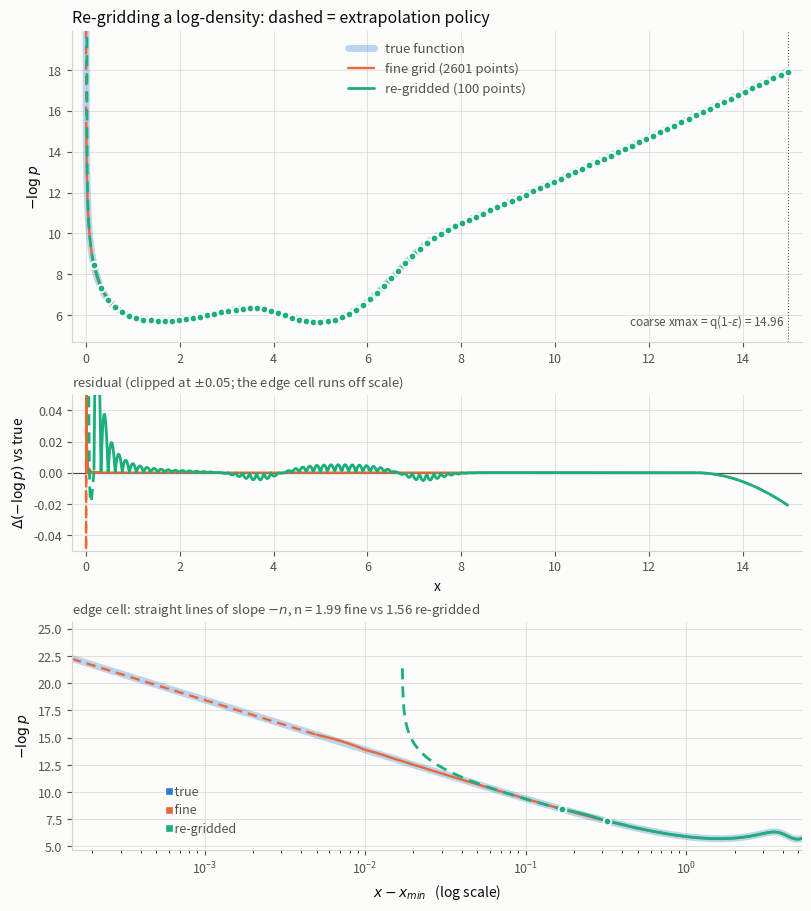

The script that saved this image:
"""Re-grid a probability density stored as ``y = -log p(x)`` on a regular grid.

A density is a `LogDensity`: a regular grid ``x``, values ``y = -log p``, and
two extrapolation policies that define the density off the interior:

  left  `PowerLawEdge(n)`     y(x) = y[1] - n*log((x - xmin)/dx)   xmin < x < x[1]
                              i.e. p ∝ (x - xmin)**n; n > 0 is a polynomial
                              approach to zero at the support edge xmin.
                              p == 0 for x <= xmin, so y[0] is formally +inf
                              and is never used.
  right `ExponentialTail(s)`  y(x) = y[-1] + s*(x - xmax)          x > xmax

The interior (x[1] .. xmax) is the log-linear interpolant of y, i.e. piecewise
exponential in p.  All masses below are exact for that model.

`regrid` returns the same kind of object on a coarse grid: it keeps the left
support edge xmin (nothing to truncate there — the density vanishes) and cuts
the exponential tail at the 1-epsilon quantile.  The y values are copied from
the input, unshifted, so the density is preserved as given (no normalization).
The two policy parameters of the output are chosen to reproduce exactly the
input mass of the first cell and of the truncated tail.
"""

from __future__ import annotations

from dataclasses import dataclass

import numpy as np


def _phi(z):
    """(exp(z) - 1) / z, evaluated stably (limit 1 at z = 0)."""
    z = np.asarray(z, dtype=float)
    tiny = np.abs(z) < 1e-8
    zs = np.where(tiny, 1.0, z)
    return np.where(tiny, 1.0 + 0.5 * z, np.expm1(zs) / zs)


@dataclass
class PowerLawEdge:
    """Left policy: p ∝ (x - xmin)**n between xmin and the second point."""

    n: float

    def __post_init__(self):
        if not self.n > -1.0:
            raise ValueError(f"edge exponent n={self.n:.4g} must be > -1 "
                             "for the edge cell to have finite mass")


@dataclass
class ExponentialTail:
    """Right policy: p ∝ exp(-slope*(x - xmax)) beyond the last point."""

    slope: float

    def __post_init__(self):
        if not self.slope > 0.0:
            raise ValueError(f"tail slope={self.slope:.4g} must be > 0 "
                             "for the tail to have finite mass")


@dataclass
class LogDensity:
    x: np.ndarray
    y: np.ndarray          # -log p, y[0] unused as hard p=0 boundary at xmin
    left: PowerLawEdge
    right: ExponentialTail

    # ---------------------------------------------------------------- setup
    def __post_init__(self):
        self.x = np.asarray(self.x, dtype=float)
        self.y = np.asarray(self.y, dtype=float)
        if self.x.shape != self.y.shape or self.x.ndim != 1 or self.x.size < 3:
            raise ValueError("x and y must be 1-D of equal length >= 3")
        d = np.diff(self.x)
        if np.ptp(d) > 1e-9 * abs(self.dx):
            raise ValueError("x must be a regular grid")
        self._build()

    def _build(self):
        # Cell masses in units of exp(-ref), so that exp(-y) stays at O(1).
        ref = float(np.min(self.y[1:]))
        ys = self.y - ref
        h, n = self.dx, self.left.n
        m_edge = np.exp(-ys[1]) * h / (1.0 + n)          # power-law edge cell
        s = np.diff(ys[1:]) / h
        m_int = np.exp(-ys[1:-1]) * h * _phi(-s * h)     # log-linear cells
        m_tail = np.exp(-ys[-1]) / self.right.slope      # exponential tail
        cum = np.cumsum(np.concatenate(([0.0, m_edge], m_int, [m_tail])))
        self._log_mass = float(np.log(cum[-1]) - ref)
        # The CDF at the grid points: _cdf[i] is the *fraction* of the mass
        # below x[i] for i = 0 .. size-1, and the extra last entry is
        # cdf(+inf) = 1.  So _cdf[1] is the mass of the edge cell and
        # 1 - _cdf[-2] the tail's.
        self._cdf = cum / cum[-1]

    @property
    def dx(self):
        return float(self.x[1] - self.x[0])

    @property
    def xmin(self):
        return float(self.x[0])

    @property
    def xmax(self):
        return float(self.x[-1])

    @classmethod
    def from_grid(cls, x, y, edge_window=4, tail_window=4):
        """Build a LogDensity, fitting both policies to the outermost points."""
        x, y = np.asarray(x, float), np.asarray(y, float)
        k = int(np.clip(edge_window, 2, y.size - 1))
        lg = np.log(np.arange(1, k + 1))            # log((x_i - xmin)/dx)
        n = -float(lg @ (y[1:1 + k] - y[1]) / (lg @ lg))
        m = int(np.clip(tail_window, 2, y.size - 1))
        slope = float(np.polyfit(x[-m:], y[-m:], 1)[0])
        return cls(x, y, PowerLawEdge(n), ExponentialTail(slope))

    # ----------------------------------------------------------- evaluation
    def __call__(self, xq):
        """-log p at arbitrary points, using both policies outside the grid."""
        xq = np.atleast_1d(np.asarray(xq, dtype=float))
        out = np.empty_like(xq)
        out[:] = np.interp(xq, self.x, self.y)
        edge = (xq > self.xmin) & (xq < self.x[1])
        out[edge] = self.y[1] - self.left.n * np.log((xq[edge] - self.xmin)
                                                    / self.dx)
        out[xq <= self.xmin] = np.inf                       # p = 0
        hi = xq > self.xmax
        out[hi] = self.y[-1] + self.right.slope * (xq[hi] - self.xmax)
        return out

    # ------------------------------------------------------------- integrals
    @property
    def log_mass(self):
        """log of the total mass (the density is kept unnormalized)."""
        return self._log_mass

    def cdf(self, xq):
        """Fraction of the total mass below xq."""
        h, n = self.dx, self.left.n
        if xq <= self.xmin:
            return 0.0
        if xq < self.x[1]:                                    # edge cell
            return self._cdf[1] * ((xq - self.xmin) / h) ** (1.0 + n)
        if xq >= self.xmax:                                   # exponential tail
            return 1.0 - (1.0 - self._cdf[-2]) * np.exp(
                -self.right.slope * (xq - self.xmax))
        # Fraction of cell i below xq, from the exact log-linear cell mass.
        i = min(int((xq - self.xmin) / h), self.y.size - 2)
        s = (self.y[i + 1] - self.y[i]) / h
        u = xq - self.x[i]
        return self._cdf[i] + (self._cdf[i + 1] - self._cdf[i]) * (
            u * float(_phi(-s * u)) / (h * float(_phi(-s * h))))

    def mass_between(self, a, b):
        """Fraction of the total mass on [a, b]."""
        return self.cdf(b) - self.cdf(a)

    def quantile(self, q):
        """Inverse CDF (analytic in every regime)."""
        if not 0.0 < q < 1.0:
            raise ValueError("q must be in (0, 1)")
        cdf, h, n = self._cdf, self.dx, self.left.n
        if q <= cdf[1]:                                       # edge cell with hard boundary at xmin
            return self.xmin + h * (q / cdf[1]) ** (1.0 / (1.0 + n))
        if q >= cdf[-2]:                                      # exponential tail past the soft xmax
            return self.xmax - np.log((1.0 - q) / (1.0 - cdf[-2])) \
                / self.right.slope
        # Find the interior cell i such that cdf[i] <= q < cdf[i+1].
        i = min(np.searchsorted(cdf, q, side="right") - 1, self.y.size - 2)
        s = (self.y[i + 1] - self.y[i]) / h
        remainder = q - cdf[i]
        # p(x[i]) as a remainder of the total, again from the exact cell mass
        a = (cdf[i + 1] - cdf[i]) / (h * float(_phi(-s * h)))
        if abs(s * h) < 1e-8:                                 # flat cell
            return self.x[i] + remainder / a
        return self.x[i] - np.log1p(-remainder * s / a) / s


# ----------------------------------------------------------------------------
def regrid(f: LogDensity, n_points, epsilon=1e-4, epsilon_left=None):
    """Resample `f` onto `n_points` regular points, keeping its policies.

    The new range is [xmin_new, quantile(1 - epsilon)].  By default
    xmin_new = f.xmin, the support edge, where no mass is lost; pass
    `epsilon_left` to cut the left side at that quantile instead.

    Returns the coarse LogDensity; pass it to `diagnostics` to see how well
    it tracks `f`.
    """
    if n_points < 3:
        raise ValueError("n_points must be >= 3")
    if not 0.0 < epsilon < 0.5:
        raise ValueError("epsilon must be in (0, 0.5)")

    x_lo = f.xmin if epsilon_left is None else f.quantile(epsilon_left)
    x_hi = f.quantile(1.0 - epsilon)
    if not x_hi > x_lo:
        raise ValueError("degenerate range")

    x_new = np.linspace(x_lo, x_hi, n_points)
    y_new = f(x_new)                       # y_new[0] = inf when x_lo == f.xmin
    h_new = float(x_new[1] - x_new[0])

    # Policy parameters that reproduce the input mass of the edge cell and of
    # the discarded tail exactly.  Everything is a fraction of f's total mass,
    # so the densities are taken as exp(-y)/mass too; the tail fraction beyond
    # x_hi is epsilon by construction.
    m_edge = f.mass_between(x_lo, x_new[1])
    if not m_edge > 0.0:
        raise ValueError("the first cell of the new grid carries no mass; "
                         "use fewer points or a larger epsilon_left")
    # Edge cell, with u = (x - xmin)/h and p1 = p(x[1]):
    #   p(x) = p1 * u**n  ->  m_edge = p1*h * ∫_0^1 u**n du = p1*h/(1 + n)
    # hence n = p1*h/m_edge - 1  (n > 0 for a density vanishing at xmin).
    n_edge = np.exp(-(y_new[1] + f.log_mass)) * h_new / m_edge - 1.0
    slope = np.exp(-(y_new[-1] + f.log_mass)) / epsilon

    return LogDensity(x_new, y_new, PowerLawEdge(n_edge),
                      ExponentialTail(slope))


# ----------------------------------------------------------------------------
def diagnostics(before: LogDensity, after: LogDensity):
    """How faithfully `after` represents `before`.

    Only the two objects are needed, so this also compares any other pair of
    densities covering the same range.  The mass and quantile entries converge
    as `after` is refined; `max_abs_dlogp` does not -- see below.
    """
    f, g = before, after

    # Deviation of -log p on f's own nodes.  `..._away_from_edge` skips the two
    # cells next to xmin: there the interpolation error of n*log(x - xmin) is
    # independent of the spacing (~|n|/8 per cell), so the plain maximum
    # saturates while everything else converges like dx**2.
    def dev(mask):
        if not mask.any():
            return 0.0, float("nan")
        e = np.abs(g(f.x[mask]) - f.y[mask])
        return float(e.max()), float(f.x[mask][np.argmax(e)])

    interior = (f.x >= g.x[1]) & (f.x <= g.xmax)
    d_all, at_all = dev(interior)
    d_smooth, at_smooth = dev(interior & (f.x >= g.x[min(3, g.x.size - 1)]))
    return {
        "mass_covered": f.cdf(g.xmax) - f.cdf(g.xmin),
        "mass_ratio": float(np.exp(g.log_mass - f.log_mass)),
        "compression": float(f.x.size / g.x.size),
        "max_abs_dlogp": d_all,
        "argmax_abs_dlogp": at_all,
        "max_abs_dlogp_away_from_edge": d_smooth,
        "argmax_abs_dlogp_away_from_edge": at_smooth,
        "max_dq": max(abs(g.quantile(q) - f.quantile(q))
                      for q in (0.01, 0.1, 0.25, 0.5, 0.75, 0.9, 0.99)),
    }


# ----------------------------------------------------------------------------
# Categorical slots 1-3 of a palette validated for all-pairs CVD separation.
_C_TRUE, _C_FINE, _C_NEW = "#2a78d6", "#eb6834", "#1baf7a"
_SURFACE, _INK, _INK_2, _GRIDLINE = "#fcfcfb", "#0b0b0b", "#52514e", "#d5d5d0"


def plot(fine: LogDensity, coarse: LogDensity, truth=None,
         path="regrid_density.png"):
    """Plot -log p of the true function, the fine grid and the re-gridded one.

    `truth` is an optional callable x -> -log p on the same (unnormalized)
    scale.  Both policy regions of the coarse density -- its power-law edge
    cell and its exponential tail -- are drawn dashed, so what is grid and
    what is extrapolation stays visible.  Writes `path` and returns the figure.
    """
    import matplotlib
    matplotlib.use("Agg")
    import matplotlib.pyplot as plt

    # The coarse grid can reach past the fine one (small epsilon), so plot the
    # union.  Sample geometrically away from xmin: there -log p diverges.
    span = max(fine.xmax, coarse.xmax) - fine.xmin
    xd = fine.xmin + span * np.geomspace(1e-7, 1.0, 4000)
    y_fine, y_new = fine(xd), coarse(xd)
    y_true = None if truth is None else np.asarray(truth(xd), dtype=float)

    fig, axes = plt.subplots(3, 1, figsize=(8.0, 9.0), constrained_layout=True,
                             gridspec_kw={"height_ratios": [3.0, 1.5, 2.2]})
    fig.patch.set_facecolor(_SURFACE)
    for ax in axes:
        ax.set_facecolor(_SURFACE)
        ax.grid(color=_GRIDLINE, lw=0.7, alpha=0.7)
        ax.set_axisbelow(True)
        for side in ("top", "right"):
            ax.spines[side].set_visible(False)
        for side in ("left", "bottom"):
            ax.spines[side].set_color(_GRIDLINE)
        ax.tick_params(colors=_INK_2, labelsize=9)

    def draw(ax, x, y, color, label, lw=2.0, alpha=1.0, dash_outside=None):
        """One series; the policy regions of `dash_outside` are drawn dashed."""
        if dash_outside is None:
            return ax.plot(x, y, color=color, lw=lw, alpha=alpha,
                           label=label, solid_capstyle="round")
        lo, hi = dash_outside.x[1], dash_outside.xmax
        body = (x >= lo) & (x <= hi)
        ax.plot(x[body], y[body], color=color, lw=lw, label=label,
                solid_capstyle="round")
        for part in (x < lo, x > hi):        # edge cell / exponential tail
            ax.plot(np.where(part, x, np.nan), y, color=color, lw=lw,
                    ls=(0, (4, 2.5)))

    # -- 1: the three functions ------------------------------------------
    ax = axes[0]
    if y_true is not None:
        draw(ax, xd, y_true, _C_TRUE, "true function", lw=5.0, alpha=0.30)
    draw(ax, xd, y_fine, _C_FINE, f"fine grid ({fine.x.size} points)",
         lw=1.7, dash_outside=fine)
    draw(ax, xd, y_new, _C_NEW, f"re-gridded ({coarse.x.size} points)",
         dash_outside=coarse)
    ax.plot(coarse.x[1:], coarse.y[1:], "o", ms=5.5, color=_C_NEW,
            mec=_SURFACE, mew=1.4, zorder=5)
    ax.axvline(coarse.xmax, color=_INK_2, lw=0.8, ls=":", zorder=1)
    ax.annotate(f"coarse xmax = q(1-$\\epsilon$) = {coarse.xmax:.2f}  ",
                (coarse.xmax, 0.04), xycoords=("data", "axes fraction"),
                ha="right", va="bottom", fontsize=8.5, color=_INK_2)
    bulk = xd > fine.xmin + 0.02 * span
    ax.set_ylim(np.min(y_fine[bulk]) - 1.0, np.max(y_fine[bulk]) + 2.0)
    ax.set_xlim(fine.xmin - 0.02 * span, fine.xmin + 1.02 * span)
    ax.set_ylabel("$-\\log p$", color=_INK, fontsize=10)
    ax.set_title("Re-gridding a log-density: dashed = extrapolation policy",
                 loc="left", color=_INK, fontsize=11.5)
    leg = ax.legend(loc="upper center", frameon=False, fontsize=9.5,
                    labelcolor=_INK_2)
    leg.set_zorder(6)

    # -- 2: residual against the reference -------------------------------
    ax = axes[1]
    ref, ref_name = (y_true, "true") if y_true is not None else (y_fine, "fine")
    ax.axhline(0.0, color=_INK_2, lw=0.9)
    if y_true is not None:
        draw(ax, xd, y_fine - ref, _C_FINE, "fine", lw=1.7,
             dash_outside=fine)
    draw(ax, xd, y_new - ref, _C_NEW, "re-gridded", dash_outside=coarse)
    inner = xd >= coarse.x[min(3, coarse.x.size - 1)]
    lim = max(0.05, 1.6 * np.max(np.abs((y_new - ref)[inner])))
    ax.set_ylim(-lim, lim)
    ax.set_xlim(*axes[0].get_xlim())
    ax.set_ylabel(f"$\\Delta(-\\log p)$ vs {ref_name}", color=_INK, fontsize=10)
    ax.set_xlabel("x", color=_INK, fontsize=10)
    ax.set_title(f"residual (clipped at $\\pm${lim:.2f}; the edge cell runs "
                 "off scale)", loc="left", color=_INK_2, fontsize=9.5)

    # -- 3: the edge, where the power-law policy lives --------------------
    ax = axes[2]
    if y_true is not None:
        draw(ax, xd, y_true, _C_TRUE, None, lw=5.0, alpha=0.30)
    draw(ax, xd, y_fine, _C_FINE, None, lw=1.7, dash_outside=fine)
    draw(ax, xd, y_new, _C_NEW, None, dash_outside=coarse)
    ax.plot(coarse.x[1:3], coarse.y[1:3], "o", ms=5.5, color=_C_NEW,
            mec=_SURFACE, mew=1.4, zorder=5)
    ax.set_xscale("log")
    ax.set_xlim(1e-5 * span, 0.35 * span)
    lo = float(np.min(y_fine[bulk]))
    ax.set_ylim(lo - 1.0, lo + 20.0)
    ax.set_xlabel("$x - x_{min}$   (log scale)", color=_INK, fontsize=10)
    ax.set_ylabel("$-\\log p$", color=_INK, fontsize=10)
    ax.set_title(f"edge cell: straight lines of slope $-n$, "
                 f"n = {fine.left.n:.2f} fine vs {coarse.left.n:.2f} re-gridded",
                 loc="left", color=_INK_2, fontsize=9.5)
    # Direct labels, stacked in the empty lower-left corner of this panel.
    for j, (txt, col) in enumerate((("true", _C_TRUE), ("fine", _C_FINE),
                                    ("re-gridded", _C_NEW))):
        ya = lo + 4.4 - 1.7 * j
        ax.plot([4e-5 * span], [ya], "s", ms=6, color=col, mec=_SURFACE,
                mew=1.0, clip_on=False)
        ax.annotate(f"  {txt}", (4e-5 * span, ya), fontsize=9, color=_INK_2,
                    va="center")

    fig.savefig(path, dpi=140, facecolor=_SURFACE)
    return fig


# ----------------------------------------------------------------------------
if __name__ == "__main__":
    from math import gamma as _gammafn

    # Bimodal: Gamma(k=3, theta=0.8) + Gaussian(5, 0.7), on a needlessly fine
    # grid.  p ~ x**2 at the left edge, so the true edge exponent is n = 2.
    k, theta, w = 3.0, 0.8, 0.65
    xmin, dx, npts = 0.0, 0.005, 2601

    def neg_log_p(xv):
        """-log p of the mixture, with an arbitrary offset to be preserved."""
        xv = np.asarray(xv, dtype=float)
        p = (w * xv ** (k - 1) * np.exp(-xv / theta)
             / (_gammafn(k) * theta ** k)
             + (1 - w) * np.exp(-0.5 * ((xv - 5.0) / 0.7) ** 2)
             / (0.7 * np.sqrt(2 * np.pi)))
        with np.errstate(divide="ignore"):
            return -np.log(p) + 4.2

    x = xmin + dx * np.arange(npts)
    f = LogDensity.from_grid(x, neg_log_p(x))
    local_slope = 1 / theta - (k - 1) / f.xmax     # d(-log p)/dx at xmax
    print(f"input : {npts} points on [{f.xmin}, {f.xmax}]\n"
          f"        edge n={f.left.n:.4f} (exact {k - 1:.4f}), "
          f"tail slope={f.right.slope:.4f} (exact {local_slope:.4f})\n"
          f"        log mass = {f.log_mass:.6f} (exact {-4.2:.6f})\n")

    for n_new in (9, 17, 33, 65):
        g = regrid(f, n_new, epsilon=1e-6, epsilon_left=1e-6)
        d = diagnostics(f, g)
        print(f"n={n_new:3d} x in [{g.xmin:.3f},{g.xmax:6.3f}] dx={g.dx:6.4f} "
              f"n_edge={g.left.n:6.3f} slope={g.right.slope:.3f} "
              f"mass_ratio={d['mass_ratio']:.6f} max|dq|={d['max_dq']:.2e}\n"
              f"       max|dy| = {d['max_abs_dlogp']:.2e} at "
              f"x={d['argmax_abs_dlogp']:5.2f} (edge cells), "
              f"{d['max_abs_dlogp_away_from_edge']:.2e} at "
              f"x={d['argmax_abs_dlogp_away_from_edge']:5.2f} beyond them")

    plot(f, regrid(f, 100, epsilon=1e-6, epsilon_left=1e-6), truth=neg_log_p)
    print("\nwrote regrid_density.png")
